Run: headless pygame with SDL's dummy video driver; simulated clock (each Clock.tick advances the game by its frame time, no real sleeping); random seed 0; keys injected as events and as key.get_pressed() state; no mouse input; restart key R tapped at the start of phases 3 and 4.
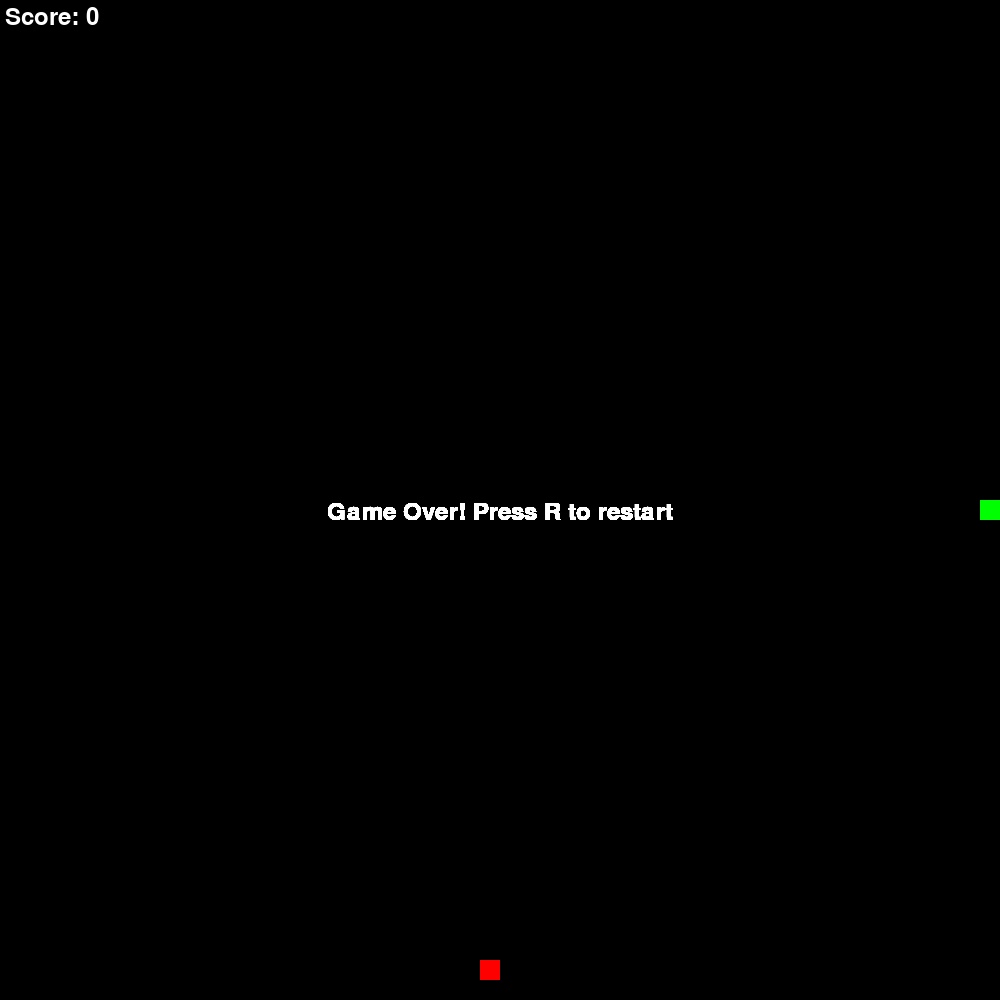
Frame 1 of 4 · flips 1–60 · no input
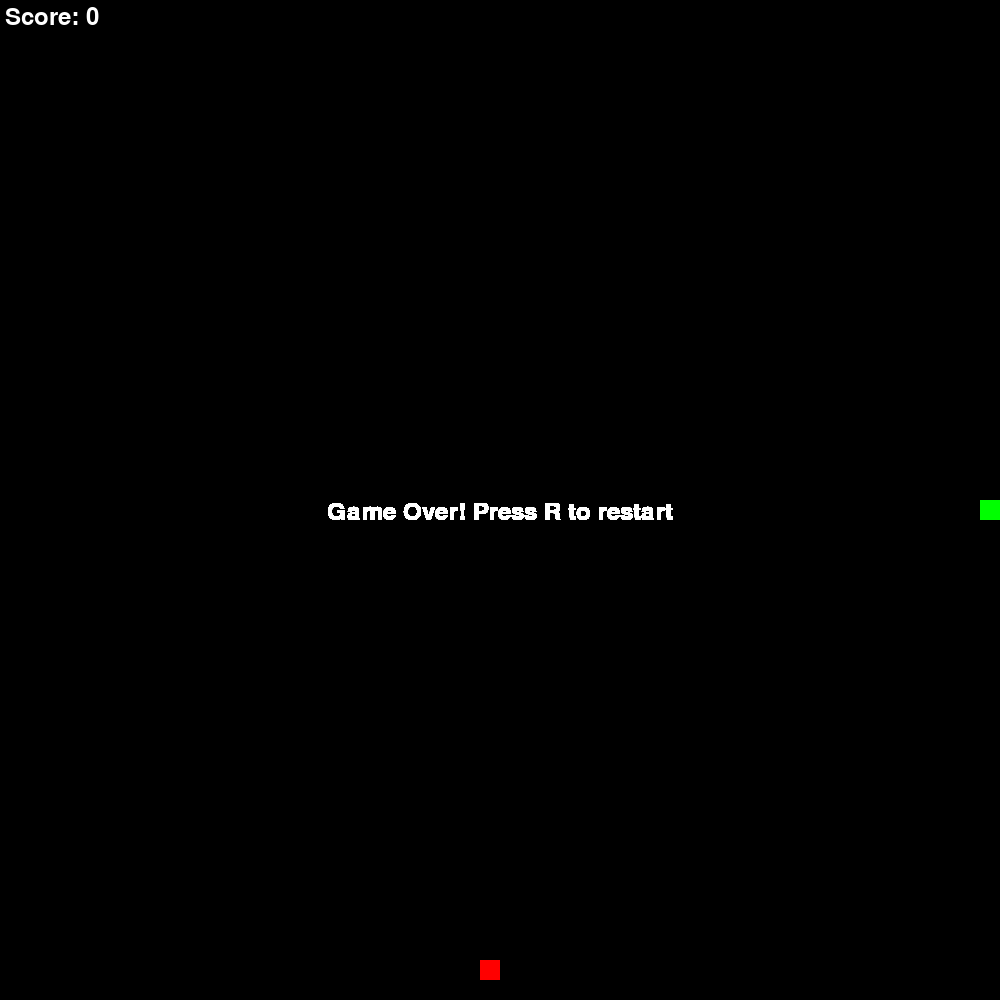
Frame 2 of 4 · flips 61–180 · tapped SPACE, RETURN · held RIGHT (→), D
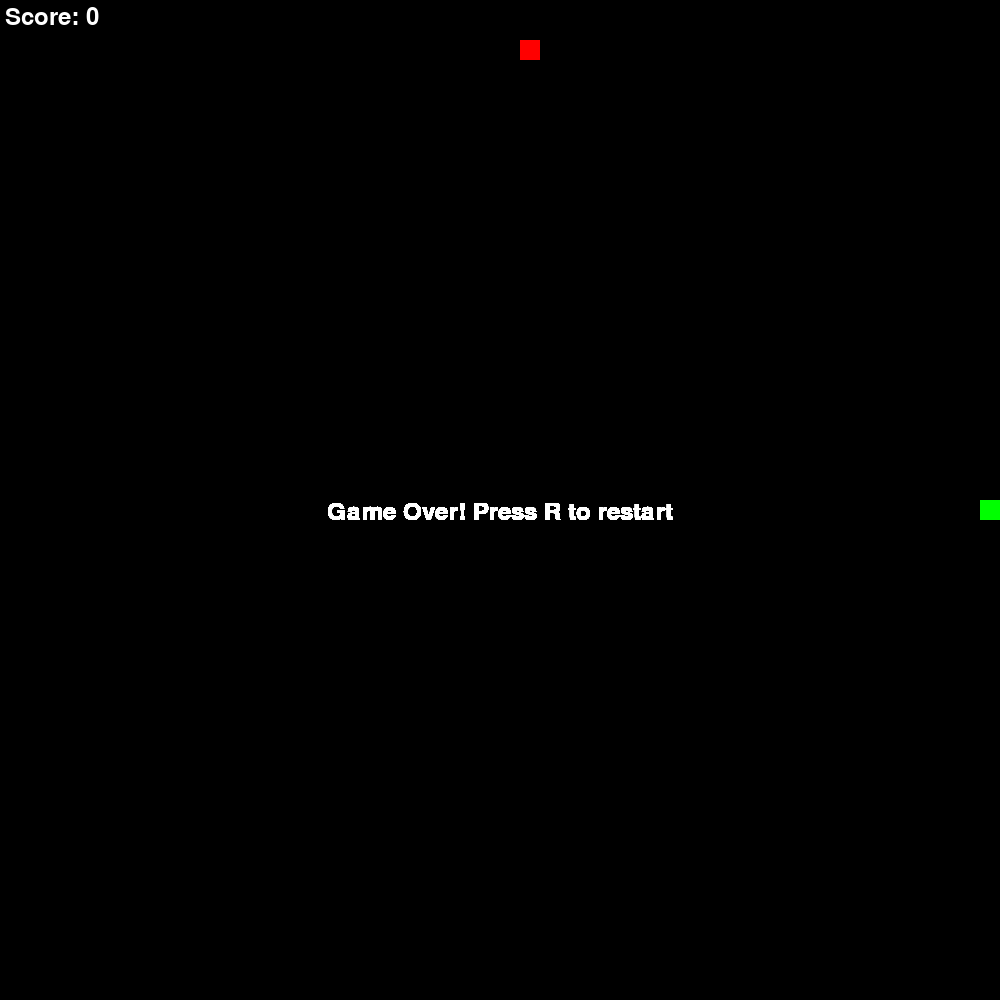
Frame 3 of 4 · flips 181–300 · tapped R · held DOWN (↓), S
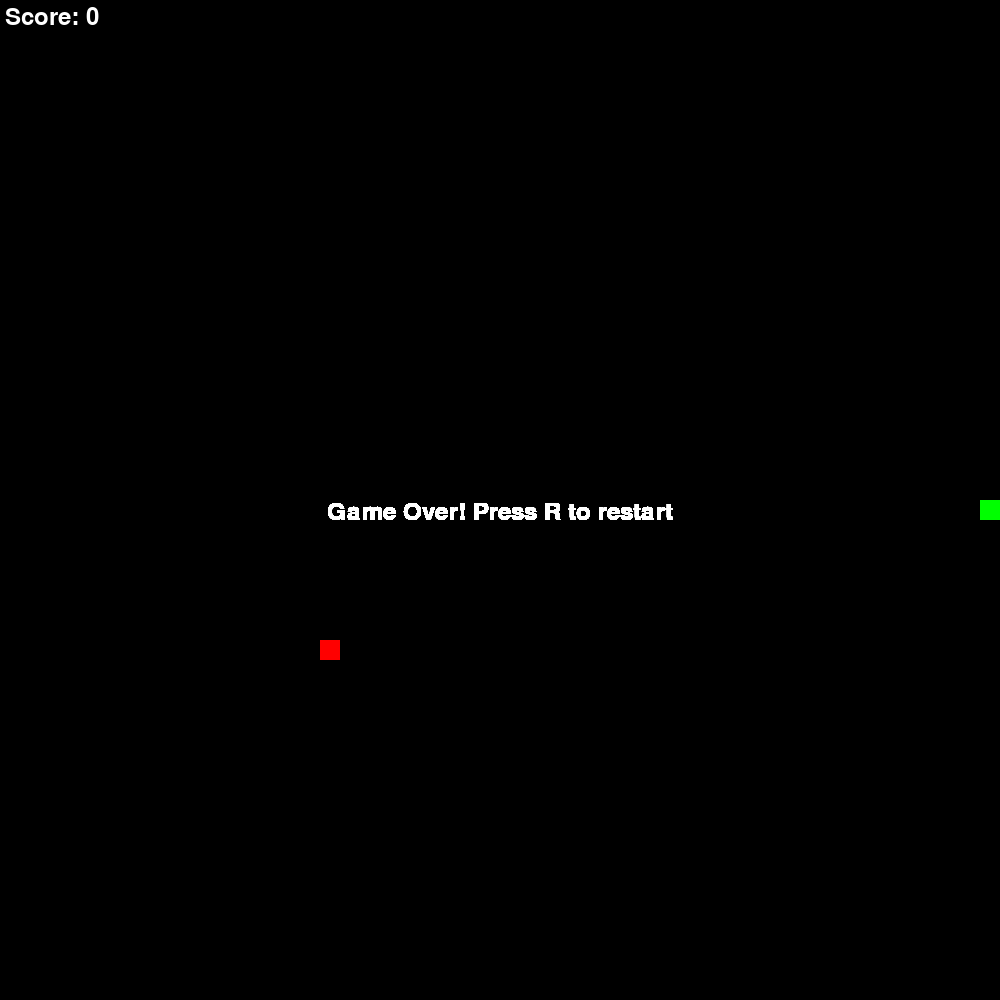
Frame 4 of 4 · flips 301–420 · tapped R · held LEFT (←), A, UP (↑), W

The pygame program that drew these frames:

import pygame
import random

# Define constants for the game
SCREEN_WIDTH = 1000
SCREEN_HEIGHT = 1000
GRID_SIZE = 20
SNAKE_SPEED = 10


class Snake(pygame.sprite.Sprite):
    def __init__(self):
        super().__init__()
        self.body = [(SCREEN_WIDTH // 2, SCREEN_HEIGHT // 2)]
        self.direction = 'RIGHT'
        self.length = 1  # Added line for length initialization
        self.image = pygame.Surface((GRID_SIZE, GRID_SIZE))
        self.image.fill((0, 255, 0))
        self.rect = self.image.get_rect()

    def update(self):
        head_x, head_y = self.body[0]
        if self.direction == 'UP':
            head_y -= GRID_SIZE
        elif self.direction == 'DOWN':
            head_y += GRID_SIZE
        elif self.direction == 'LEFT':
            head_x -= GRID_SIZE
        elif self.direction == 'RIGHT':
            head_x += GRID_SIZE

        new_head_pos = (head_x, head_y)

        if (new_head_pos[0] < 0 or new_head_pos[0] >= SCREEN_WIDTH or
                new_head_pos[1] < 0 or new_head_pos[1] >= SCREEN_HEIGHT or
                new_head_pos in self.body[1:]):
            return True
        self.body.insert(0, new_head_pos)
        if len(self.body) > self.length:
            self.body.pop()
        return False

    def draw(self, screen):
        for segment in self.body:
            snake_rect = pygame.Rect(segment[0], segment[1], GRID_SIZE, GRID_SIZE)
            screen.blit(self.image, snake_rect)


class Food(pygame.sprite.Sprite):
    def __init__(self):
        super().__init__()
        self.x = random.randint(0, (SCREEN_WIDTH - GRID_SIZE) // GRID_SIZE) * GRID_SIZE
        self.y = random.randint(0, (SCREEN_HEIGHT - GRID_SIZE) // GRID_SIZE) * GRID_SIZE
        self.image = pygame.Surface((GRID_SIZE, GRID_SIZE))
        self.image.fill((255, 0, 0))
        self.rect = self.image.get_rect(topleft=(self.x, self.y))

    def draw(self, screen):
        screen.blit(self.image, self.rect)


class Game:
    def __init__(self):
        pygame.init()
        self.screen = pygame.display.set_mode((SCREEN_WIDTH, SCREEN_HEIGHT))
        self.clock = pygame.time.Clock()
        self.font = pygame.font.Font(None, 35)
        self.reset_game()

    def reset_game(self):
        self.game_over = False
        self.snake = Snake()
        self.food = Food()
        self.score = 0

    def run(self):
        for event in pygame.event.get():  # Modified to get all events
            if event.type == pygame.QUIT:
                return False
            if not self.game_over and event.type == pygame.KEYDOWN:
                if event.key == pygame.K_UP and self.snake.direction != 'DOWN':
                    self.snake.direction = 'UP'
                elif event.key == pygame.K_DOWN and self.snake.direction != 'UP':
                    self.snake.direction = 'DOWN'
                elif event.key == pygame.K_LEFT and self.snake.direction != 'RIGHT':
                    self.snake.direction = 'LEFT'
                elif event.key == pygame.K_RIGHT and self.snake.direction != 'LEFT':
                    self.snake.direction = 'RIGHT'

        if not self.game_over:
            self.game_over = self.snake.update()
            if (self.snake.body[0][0] == self.food.x and self.snake.body[0][1] == self.food.y):
                self.snake.length += 1
                self.score += 1
                self.food = Food()

            self.screen.fill((0, 0, 0))
            self.snake.draw(self.screen)
            self.food.draw(self.screen)
            self.display_score()
            pygame.display.update()
            self.clock.tick(SNAKE_SPEED)
        else:
            self.display_game_over()
            for event in pygame.event.get():  # Added for restart check
                if event.type == pygame.KEYDOWN and event.key == pygame.K_r:
                    self.reset_game()

        return True

    def display_game_over(self):
        text = self.font.render('Game Over! Press R to restart', True, (255, 255, 255))
        self.screen.blit(text, ((SCREEN_WIDTH - text.get_width()) // 2, SCREEN_HEIGHT // 2))
        pygame.display.flip()

    def display_score(self):
        score_text = self.font.render(f'Score: {self.score}', True, (255, 255, 255))
        self.screen.blit(score_text, (5, 5))

if __name__ == '__main__':
    game = Game()
    running = True
    while running:
        running = game.run()
    pygame.quit()
